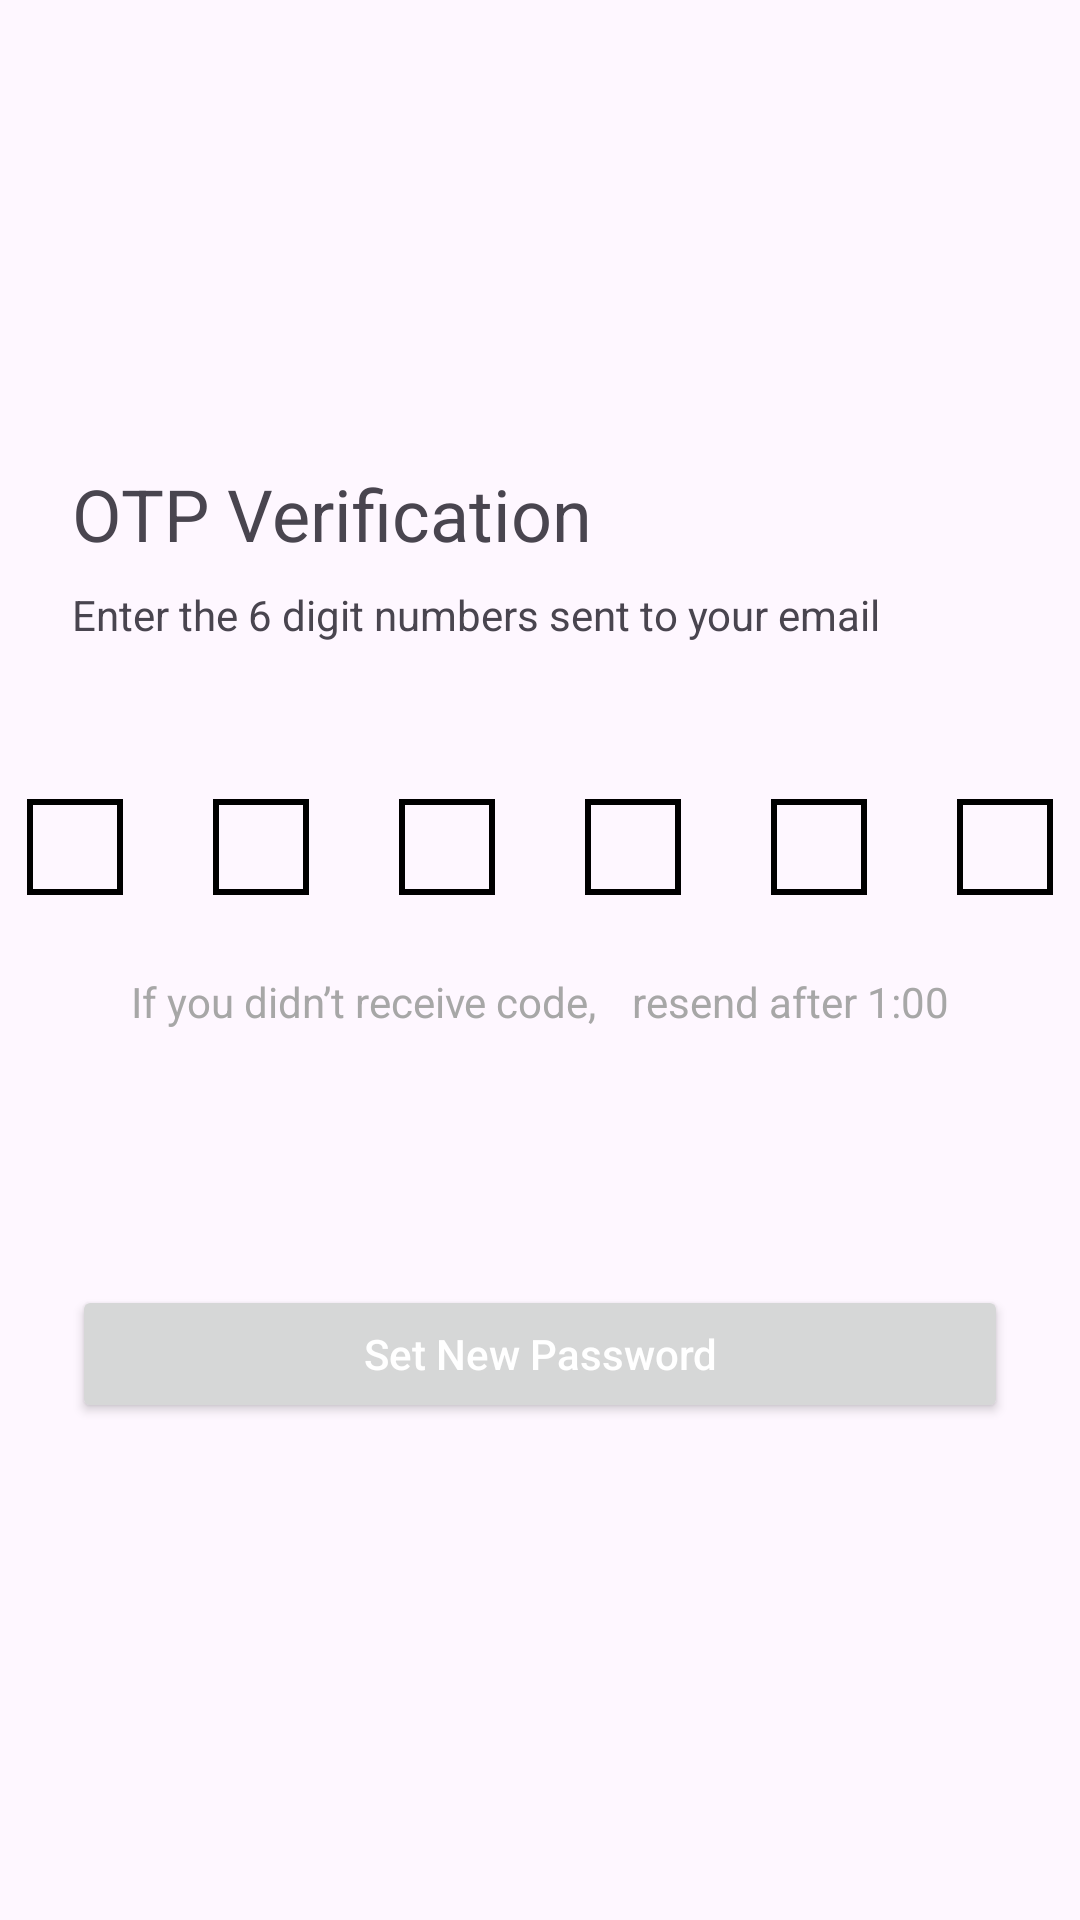

The Android layout XML behind this screen, and the referenced resources:
<!-- AndroidManifest.xml: application theme Theme.RediEx -->
<!-- res/layout/activity_verification.xml -->
<?xml version="1.0" encoding="utf-8"?>
<androidx.constraintlayout.widget.ConstraintLayout xmlns:android="http://schemas.android.com/apk/res/android"
    xmlns:app="http://schemas.android.com/apk/res-auto"
    xmlns:tools="http://schemas.android.com/tools"
    android:layout_width="match_parent"
    android:layout_height="match_parent"
    tools:context=".Verification">
    <TextView
        android:id="@+id/textView"

        android:layout_width="wrap_content"
        android:layout_height="wrap_content"
        android:text="OTP Verification"
        android:textSize="24sp"
        android:layout_marginLeft="24dp"
        android:layout_marginTop="155dp"
        app:layout_constraintStart_toStartOf="parent"
        app:layout_constraintTop_toTopOf="parent" />

    <TextView
        android:id="@+id/textView2"
        android:layout_width="wrap_content"
        android:layout_height="wrap_content"
        android:text="Enter the 6 digit numbers sent to your email"
        android:textSize="14sp"
        android:layout_marginLeft="24dp"
        android:layout_marginTop="8dp"
        app:layout_constraintStart_toStartOf="parent"
        app:layout_constraintTop_toBottomOf="@+id/textView" />

    <LinearLayout
        android:id="@+id/kod"
        android:layout_width="wrap_content"
        android:layout_height="wrap_content"
        app:layout_constraintEnd_toEndOf="parent"
        app:layout_constraintStart_toStartOf="parent"
        android:layout_marginTop="52dp"
        android:layout_marginHorizontal="24sp"
        app:layout_constraintTop_toBottomOf="@+id/textView2">

        <EditText
            android:id="@+id/t1"
            android:layout_width="32dp"
            android:layout_height="32dp"
            android:maxLength="1"
            android:gravity="center_horizontal"
            android:inputType="number"
            android:background="@drawable/verification"
            android:layout_marginEnd="30dp"/>
        <EditText
            android:id="@+id/t2"
            android:layout_width="32dp"
            android:layout_height="32dp"
            android:maxLength="1"
            android:inputType="number"
            android:gravity="center_horizontal"
            android:background="@drawable/verification"
            android:layout_marginEnd="30dp"/>
        <EditText
            android:id="@+id/t3"
            android:layout_width="32dp"
            android:layout_height="32dp"
            android:maxLength="1"
            android:inputType="number"
            android:gravity="center_horizontal"
            android:background="@drawable/verification"
            android:layout_marginEnd="30dp"/>
        <EditText
            android:id="@+id/t4"
            android:layout_width="32dp"
            android:layout_height="32dp"
            android:maxLength="1"
            android:inputType="number"
            android:gravity="center_horizontal"
            android:background="@drawable/verification"
            android:layout_marginEnd="30dp"/>
        <EditText
            android:id="@+id/t5"
            android:layout_width="32dp"
            android:layout_height="32dp"
            android:maxLength="1"
            android:inputType="number"
            android:gravity="center_horizontal"
            android:background="@drawable/verification"
            android:layout_marginEnd="30dp"/>
        <EditText
        android:id="@+id/t6"
            android:layout_width="32dp"
            android:layout_height="32dp"
            android:maxLength="1"
            android:inputType="number"
            android:gravity="center_horizontal"
        android:background="@drawable/verification" />
    </LinearLayout>
    <LinearLayout
        android:id="@+id/linear"
        android:layout_width="wrap_content"
        android:layout_height="wrap_content"
        android:layout_marginTop="20dp"
        app:layout_constraintEnd_toEndOf="parent"
        app:layout_constraintStart_toStartOf="parent"
        app:layout_constraintTop_toBottomOf="@+id/kod">
        <TextView
            android:id="@+id/textView9"
            android:layout_width="wrap_content"
            android:layout_height="wrap_content"
            android:layout_marginTop="6dp"
            android:text="If you didn’t receive code, "
            android:textSize="14sp"
            android:textColor="@color/gray"
            />
        <TextView
            android:layout_marginLeft="5dp"
            android:id="@+id/timer"
            android:layout_width="wrap_content"
            android:layout_height="wrap_content"
            android:layout_marginTop="6dp"
            android:text=" resend after 1:00"
            android:textColor="@color/gray"
            android:textSize="14sp"
            />
    </LinearLayout>
    <androidx.appcompat.widget.AppCompatButton
        android:id="@+id/Send"
        android:layout_width="match_parent"
        android:layout_height="46dp"
        android:layout_marginHorizontal="24dp"
        android:layout_marginTop="85dp"
        android:text="Set New Password"
        android:textAllCaps="false"
        android:textColor="@color/white"
        app:layout_constraintEnd_toEndOf="parent"
        app:layout_constraintStart_toStartOf="parent"
        app:layout_constraintTop_toBottomOf="@+id/linear" />
</androidx.constraintlayout.widget.ConstraintLayout>
<!-- resources referenced by this layout -->
<resources>
  <color name="gray">#A7A7A7</color>
  <color name="white">#FFFFFFFF</color>
  <!-- drawable verification (drawable) -->
  <?xml version="1.0" encoding="utf-8"?>
  <shape xmlns:android="http://schemas.android.com/apk/res/android">
  <stroke android:width="2dp" android:color="@color/black" />
  </shape>
  <style name="Theme.RediEx" parent="Base.Theme.RediEx" />
  <color name="black">#FF000000</color>
  <style name="Base.Theme.RediEx" parent="Theme.Material3.DayNight.NoActionBar">
          
          
      </style>
</resources>
